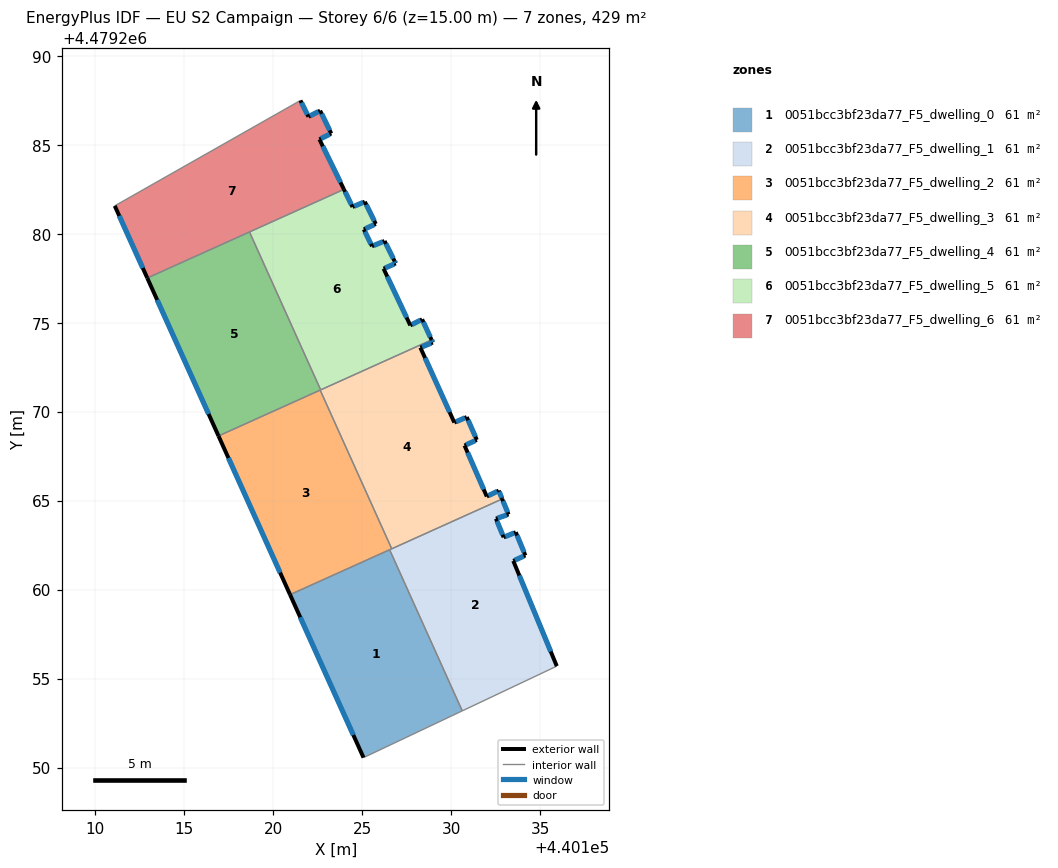
=== STOREY PLAN SPEC (per zone: floor XY polygon, exterior-wall plan segments, windows/doors) ===
zone 1: 0051bcc3bf23da77_F5_dwelling_0  (61.3 m²)
  floor: (440126.55, 4479262.24) (440130.63, 4479253.18) (440125.08, 4479250.56) (440120.95, 4479259.72)
  exterior wall: (440120.95, 4479259.72) – (440125.08, 4479250.56)  [10.0 m]
    window: (440121.53, 4479258.44) – (440124.51, 4479251.83)  [15.7 m²]
  interior walls: 3
zone 2: 0051bcc3bf23da77_F5_dwelling_1  (61.3 m²)
  floor: (440133.23, 4479264.22) (440132.52, 4479263.99) (440132.96, 4479262.94) (440133.64, 4479263.22) (440134.18, 4479261.92) (440133.50, 4479261.61) (440135.94, 4479255.70) (440130.63, 4479253.18) (440126.55, 4479262.24) (440132.87, 4479265.09)
  exterior wall: (440134.18, 4479261.92) – (440133.64, 4479263.22)  [1.4 m]
    window: (440134.10, 4479262.10) – (440133.71, 4479263.04)  [2.2 m²]
  exterior wall: (440133.50, 4479261.61) – (440134.18, 4479261.92)  [0.7 m]
    window: (440133.59, 4479261.66) – (440134.08, 4479261.88)  [1.2 m²]
  exterior wall: (440135.94, 4479255.70) – (440133.50, 4479261.61)  [6.4 m]
    window: (440135.60, 4479256.52) – (440133.84, 4479260.79)  [10.0 m²]
  exterior wall: (440133.23, 4479264.22) – (440132.87, 4479265.09)  [0.9 m]
    window: (440133.18, 4479264.34) – (440132.92, 4479264.97)  [1.5 m²]
  exterior wall: (440132.52, 4479263.99) – (440133.23, 4479264.22)  [0.7 m]
    window: (440132.62, 4479264.02) – (440133.13, 4479264.19)  [1.2 m²]
  exterior wall: (440132.96, 4479262.94) – (440132.52, 4479263.99)  [1.1 m]
    window: (440132.90, 4479263.08) – (440132.58, 4479263.84)  [1.8 m²]
  exterior wall: (440133.64, 4479263.22) – (440132.96, 4479262.94)  [0.7 m]
    window: (440133.54, 4479263.18) – (440133.05, 4479262.98)  [1.2 m²]
  interior walls: 4
zone 3: 0051bcc3bf23da77_F5_dwelling_2  (61.3 m²)
  floor: (440122.65, 4479271.21) (440126.67, 4479262.29) (440120.95, 4479259.72) (440116.93, 4479268.63)
  exterior wall: (440116.93, 4479268.63) – (440120.95, 4479259.72)  [9.8 m]
    window: (440117.49, 4479267.40) – (440120.40, 4479260.95)  [15.3 m²]
  interior walls: 4
zone 4: 0051bcc3bf23da77_F5_dwelling_3  (61.3 m²)
  floor: (440128.97, 4479273.88) (440128.28, 4479273.60) (440130.18, 4479269.39) (440130.88, 4479269.69) (440131.45, 4479268.41) (440130.76, 4479268.10) (440132.01, 4479265.23) (440132.68, 4479265.56) (440132.87, 4479265.09) (440126.67, 4479262.29) (440122.65, 4479271.21) (440128.91, 4479274.03)
  exterior wall: (440131.45, 4479268.41) – (440130.88, 4479269.69)  [1.4 m]
    window: (440131.37, 4479268.59) – (440130.96, 4479269.52)  [2.2 m²]
  exterior wall: (440130.76, 4479268.10) – (440131.45, 4479268.41)  [0.8 m]
    window: (440130.85, 4479268.14) – (440131.35, 4479268.37)  [1.2 m²]
  exterior wall: (440132.01, 4479265.23) – (440130.76, 4479268.10)  [3.1 m]
    window: (440131.83, 4479265.63) – (440130.93, 4479267.70)  [4.9 m²]
  exterior wall: (440132.68, 4479265.56) – (440132.01, 4479265.23)  [0.7 m]
    window: (440132.59, 4479265.52) – (440132.10, 4479265.28)  [1.2 m²]
  exterior wall: (440132.87, 4479265.09) – (440132.68, 4479265.56)  [0.5 m]
    window: (440132.85, 4479265.16) – (440132.71, 4479265.50)  [0.8 m²]
  exterior wall: (440128.97, 4479273.88) – (440128.91, 4479274.03)  [0.2 m]
    window: (440128.96, 4479273.90) – (440128.92, 4479274.01)  [0.3 m²]
  exterior wall: (440128.28, 4479273.60) – (440128.97, 4479273.88)  [0.8 m]
    window: (440128.37, 4479273.64) – (440128.88, 4479273.84)  [1.2 m²]
  exterior wall: (440130.18, 4479269.39) – (440128.28, 4479273.60)  [4.6 m]
    window: (440129.92, 4479269.97) – (440128.54, 4479273.02)  [7.2 m²]
  exterior wall: (440130.88, 4479269.69) – (440130.18, 4479269.39)  [0.8 m]
    window: (440130.79, 4479269.65) – (440130.28, 4479269.43)  [1.2 m²]
  interior walls: 4
zone 5: 0051bcc3bf23da77_F5_dwelling_4  (61.3 m²)
  floor: (440118.67, 4479280.10) (440122.67, 4479271.22) (440116.93, 4479268.63) (440112.93, 4479277.51)
  exterior wall: (440112.93, 4479277.51) – (440116.93, 4479268.63)  [9.7 m]
    window: (440113.49, 4479276.28) – (440116.38, 4479269.86)  [15.2 m²]
  interior walls: 4
zone 6: 0051bcc3bf23da77_F5_dwelling_5  (61.3 m²)
  floor: (440125.77, 4479280.55) (440125.10, 4479280.24) (440125.56, 4479279.29) (440126.26, 4479279.59) (440126.83, 4479278.45) (440126.89, 4479278.33) (440126.21, 4479278.03) (440127.71, 4479274.85) (440128.37, 4479275.19) (440128.91, 4479274.03) (440122.67, 4479271.22) (440118.67, 4479280.10) (440123.98, 4479282.49) (440124.47, 4479281.50) (440125.15, 4479281.79)
  exterior wall: (440128.91, 4479274.03) – (440128.37, 4479275.19)  [1.3 m]
    window: (440128.83, 4479274.19) – (440128.45, 4479275.03)  [2.0 m²]
  exterior wall: (440124.47, 4479281.50) – (440123.98, 4479282.49)  [1.1 m]
    window: (440124.40, 4479281.64) – (440124.05, 4479282.35)  [1.7 m²]
  exterior wall: (440125.15, 4479281.79) – (440124.47, 4479281.50)  [0.7 m]
    window: (440125.06, 4479281.75) – (440124.56, 4479281.54)  [1.2 m²]
  exterior wall: (440125.77, 4479280.55) – (440125.15, 4479281.79)  [1.4 m]
    window: (440125.69, 4479280.72) – (440125.24, 4479281.62)  [2.2 m²]
  exterior wall: (440125.10, 4479280.24) – (440125.77, 4479280.55)  [0.7 m]
    window: (440125.19, 4479280.28) – (440125.68, 4479280.50)  [1.2 m²]
  exterior wall: (440125.56, 4479279.29) – (440125.10, 4479280.24)  [1.1 m]
    window: (440125.49, 4479279.43) – (440125.16, 4479280.11)  [1.6 m²]
  exterior wall: (440126.26, 4479279.59) – (440125.56, 4479279.29)  [0.8 m]
    window: (440126.17, 4479279.55) – (440125.66, 4479279.33)  [1.2 m²]
  exterior wall: (440126.83, 4479278.45) – (440126.26, 4479279.59)  [1.3 m]
    window: (440126.75, 4479278.61) – (440126.34, 4479279.43)  [2.0 m²]
  exterior wall: (440126.89, 4479278.33) – (440126.83, 4479278.45)  [0.1 m]
    window: (440126.88, 4479278.35) – (440126.84, 4479278.43)  [0.2 m²]
  exterior wall: (440126.21, 4479278.03) – (440126.89, 4479278.33)  [0.7 m]
    window: (440126.30, 4479278.07) – (440126.80, 4479278.29)  [1.2 m²]
  exterior wall: (440127.71, 4479274.85) – (440126.21, 4479278.03)  [3.5 m]
    window: (440127.50, 4479275.29) – (440126.42, 4479277.59)  [5.5 m²]
  exterior wall: (440128.37, 4479275.19) – (440127.71, 4479274.85)  [0.7 m]
    window: (440128.28, 4479275.14) – (440127.80, 4479274.89)  [1.2 m²]
  interior walls: 3
zone 7: 0051bcc3bf23da77_F5_dwelling_6  (61.3 m²)
  floor: (440122.64, 4479286.91) (440123.27, 4479285.63) (440122.60, 4479285.30) (440123.98, 4479282.49) (440112.93, 4479277.51) (440111.10, 4479281.56) (440121.54, 4479287.49) (440121.99, 4479286.57)
  exterior wall: (440122.60, 4479285.30) – (440123.27, 4479285.63)  [0.7 m]
    window: (440122.70, 4479285.35) – (440123.18, 4479285.58)  [1.2 m²]
  exterior wall: (440123.98, 4479282.49) – (440122.60, 4479285.30)  [3.1 m]
    window: (440123.79, 4479282.88) – (440122.80, 4479284.91)  [4.9 m²]
  exterior wall: (440111.10, 4479281.56) – (440112.93, 4479277.51)  [4.4 m]
    window: (440111.36, 4479281.00) – (440112.68, 4479278.07)  [7.0 m²]
  exterior wall: (440121.99, 4479286.57) – (440121.54, 4479287.49)  [1.0 m]
    window: (440121.92, 4479286.70) – (440121.60, 4479287.36)  [1.6 m²]
  exterior wall: (440122.64, 4479286.91) – (440121.99, 4479286.57)  [0.7 m]
    window: (440122.55, 4479286.86) – (440122.08, 4479286.62)  [1.2 m²]
  exterior wall: (440123.27, 4479285.63) – (440122.64, 4479286.91)  [1.4 m]
    window: (440123.18, 4479285.81) – (440122.73, 4479286.73)  [2.2 m²]
  interior walls: 3

=== DERIVED (storey summary) ===
Building: EU S2 Campaign
Storey: 6 of 6  (floor level z = 15.00 m)
Storey gross floor area: 429.1 m²
Zones on this storey: 7
  - 0051bcc3bf23da77_F5_dwelling_0: floor 61.3 m²; exterior wall 10.0 m (30.1 m²); 1 window(s) 15.7 m²; WWR 52.2%
  - 0051bcc3bf23da77_F5_dwelling_1: floor 61.3 m²; exterior wall 12.1 m (36.3 m²); 7 window(s) 19.0 m²; WWR 52.2%
  - 0051bcc3bf23da77_F5_dwelling_2: floor 61.3 m²; exterior wall 9.8 m (29.3 m²); 1 window(s) 15.3 m²; WWR 52.2%
  - 0051bcc3bf23da77_F5_dwelling_3: floor 61.3 m²; exterior wall 12.8 m (38.5 m²); 9 window(s) 20.1 m²; WWR 52.2%
  - 0051bcc3bf23da77_F5_dwelling_4: floor 61.3 m²; exterior wall 9.7 m (29.2 m²); 1 window(s) 15.2 m²; WWR 52.2%
  - 0051bcc3bf23da77_F5_dwelling_5: floor 61.3 m²; exterior wall 13.5 m (40.5 m²); 12 window(s) 21.1 m²; WWR 52.2%
  - 0051bcc3bf23da77_F5_dwelling_6: floor 61.3 m²; exterior wall 11.5 m (34.5 m²); 6 window(s) 18.0 m²; WWR 52.2%
Zone adjacency (shared interzone walls):
  - 0051bcc3bf23da77_F5_dwelling_0 ↔ 0051bcc3bf23da77_F5_dwelling_1
  - 0051bcc3bf23da77_F5_dwelling_0 ↔ 0051bcc3bf23da77_F5_dwelling_2
  - 0051bcc3bf23da77_F5_dwelling_1 ↔ 0051bcc3bf23da77_F5_dwelling_2
  - 0051bcc3bf23da77_F5_dwelling_1 ↔ 0051bcc3bf23da77_F5_dwelling_3
  - 0051bcc3bf23da77_F5_dwelling_2 ↔ 0051bcc3bf23da77_F5_dwelling_3
  - 0051bcc3bf23da77_F5_dwelling_2 ↔ 0051bcc3bf23da77_F5_dwelling_4
  - 0051bcc3bf23da77_F5_dwelling_3 ↔ 0051bcc3bf23da77_F5_dwelling_4
  - 0051bcc3bf23da77_F5_dwelling_3 ↔ 0051bcc3bf23da77_F5_dwelling_5
  - 0051bcc3bf23da77_F5_dwelling_4 ↔ 0051bcc3bf23da77_F5_dwelling_5
  - 0051bcc3bf23da77_F5_dwelling_4 ↔ 0051bcc3bf23da77_F5_dwelling_6
  - 0051bcc3bf23da77_F5_dwelling_5 ↔ 0051bcc3bf23da77_F5_dwelling_6